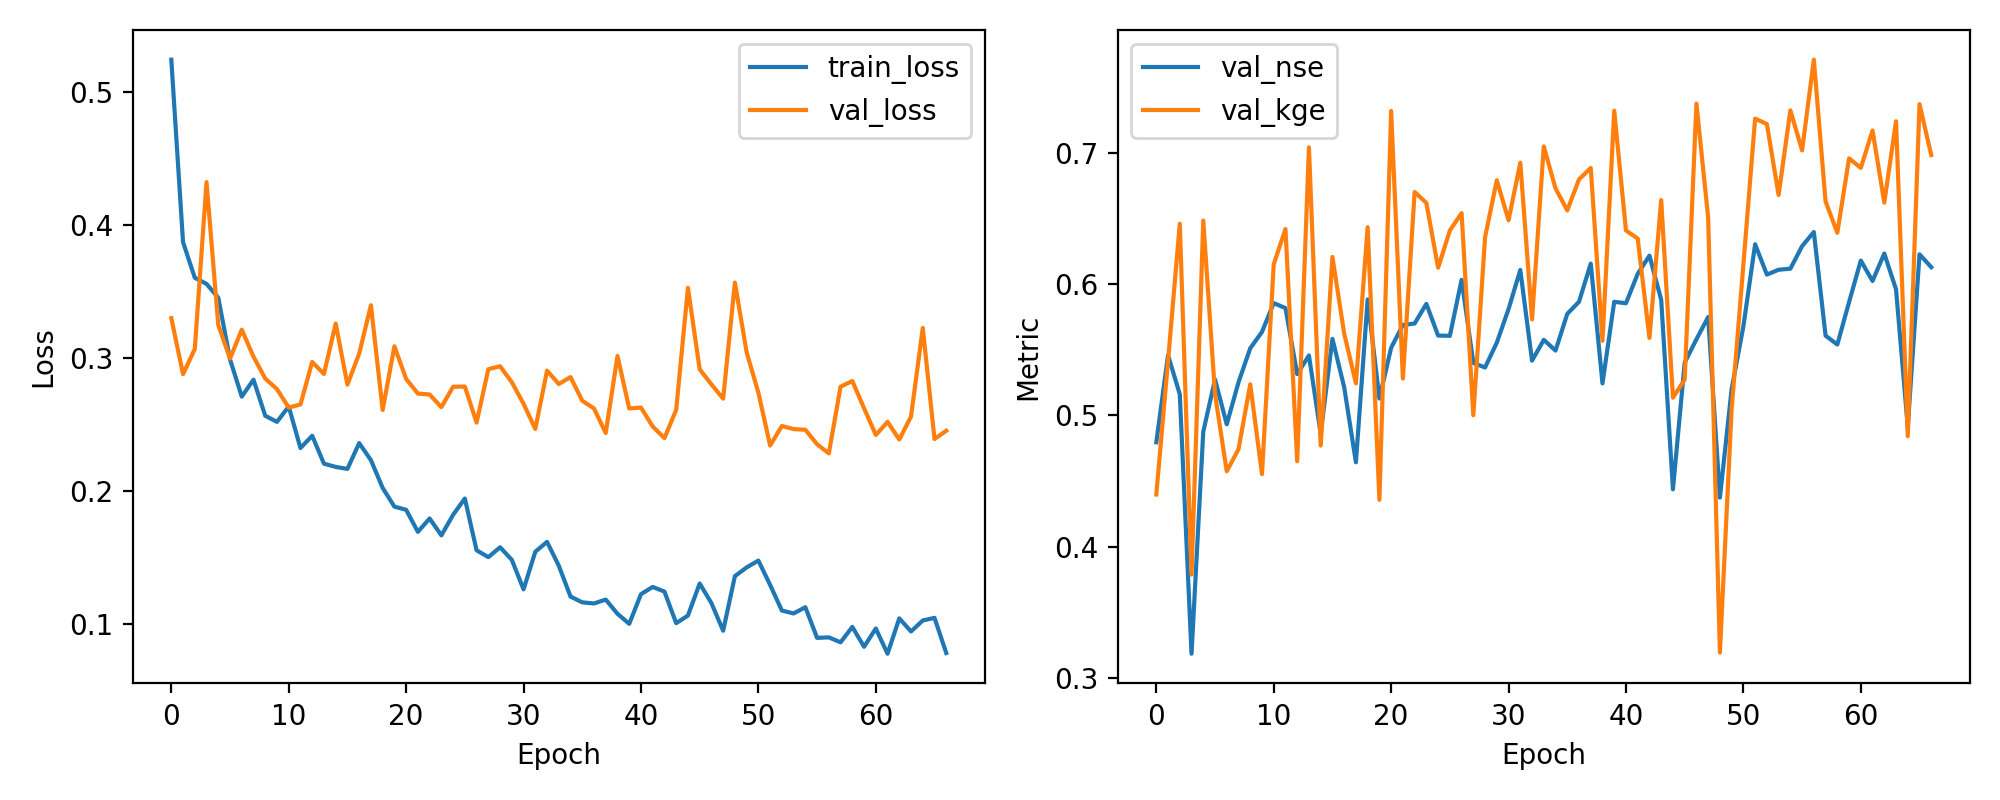

Data behind this chart, as committed beside it:
epoch, train_loss, val_loss, val_nse, val_kge
1, 0.5245, 0.33, 0.4796, 0.4397
2, 0.3872, 0.2879, 0.546, 0.5417
3, 0.3604, 0.3068, 0.5162, 0.6463
4, 0.3558, 0.4324, 0.3182, 0.3786
5, 0.3454, 0.3249, 0.4877, 0.6488
6, 0.299, 0.2996, 0.5275, 0.5163
7, 0.271, 0.3213, 0.4933, 0.4574
8, 0.2837, 0.301, 0.5253, 0.4743
9, 0.2565, 0.2845, 0.5513, 0.5238
10, 0.252, 0.2766, 0.5638, 0.4553
11, 0.2635, 0.2627, 0.5858, 0.6154
12, 0.2323, 0.2651, 0.582, 0.6423
13, 0.2415, 0.297, 0.5316, 0.4651
14, 0.2205, 0.288, 0.5458, 0.7047
15, 0.2181, 0.3259, 0.4861, 0.4771
16, 0.2166, 0.28, 0.5585, 0.621
17, 0.236, 0.3033, 0.5217, 0.5626
18, 0.2232, 0.3397, 0.4643, 0.5245
19, 0.2022, 0.2609, 0.5886, 0.6437
20, 0.1882, 0.3088, 0.5129, 0.4356
21, 0.1858, 0.2843, 0.5517, 0.7324
22, 0.1692, 0.2732, 0.5691, 0.5282
23, 0.1793, 0.2725, 0.5702, 0.6706
24, 0.1665, 0.263, 0.5852, 0.6622
25, 0.182, 0.2784, 0.561, 0.6128
26, 0.1943, 0.2785, 0.5608, 0.6411
27, 0.1553, 0.2514, 0.6035, 0.6545
28, 0.1501, 0.2916, 0.5401, 0.5002
29, 0.1576, 0.2938, 0.5366, 0.636
30, 0.1481, 0.2818, 0.5556, 0.6796
31, 0.1259, 0.2655, 0.5812, 0.649
32, 0.1542, 0.2466, 0.6111, 0.6929
33, 0.1617, 0.2905, 0.5418, 0.5733
34, 0.1438, 0.2804, 0.5578, 0.7054
35, 0.1205, 0.2856, 0.5495, 0.6733
36, 0.1161, 0.2679, 0.5776, 0.6565
37, 0.1153, 0.262, 0.5868, 0.6802
38, 0.1182, 0.2436, 0.6159, 0.6889
39, 0.1075, 0.3015, 0.5245, 0.557
40, 0.09998, 0.262, 0.5867, 0.7326
41, 0.1223, 0.2627, 0.5857, 0.6412
42, 0.1277, 0.2485, 0.6081, 0.6351
43, 0.1242, 0.2397, 0.622, 0.5592
44, 0.1005, 0.2611, 0.5883, 0.6644
45, 0.1062, 0.3528, 0.4437, 0.5136
46, 0.1303, 0.2915, 0.5403, 0.5273
47, 0.1156, 0.2802, 0.5582, 0.7381
48, 0.09477, 0.2694, 0.5752, 0.651
49, 0.1359, 0.3568, 0.4373, 0.319
50, 0.1424, 0.3043, 0.5202, 0.5051
51, 0.1476, 0.2739, 0.5681, 0.6151
52, 0.1292, 0.2342, 0.6307, 0.7266
53, 0.11, 0.2489, 0.6076, 0.7224
54, 0.1078, 0.2465, 0.6112, 0.6683
55, 0.1125, 0.246, 0.612, 0.7329
56, 0.08939, 0.2351, 0.6293, 0.7023
57, 0.08978, 0.2282, 0.64, 0.7716
58, 0.08604, 0.2784, 0.5609, 0.6633
59, 0.09767, 0.2827, 0.5541, 0.6395
60, 0.08271, 0.2622, 0.5865, 0.6962
... 7 more rows
